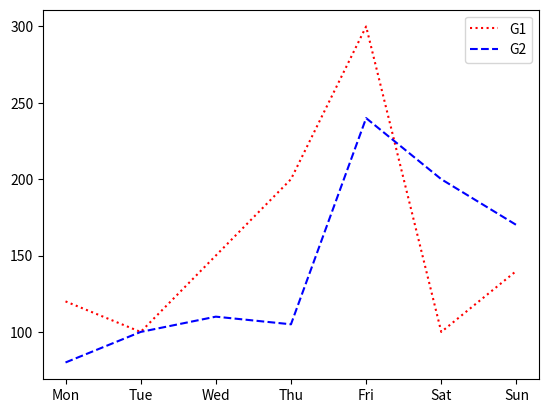

Write Python code to recreate this figure.
import numpy as np
import matplotlib.pyplot as plt

# y = [5,20,10,15,10]
# x = ['Mon','Tue','Wed','Thu','Fri']
# plt.plot(x,y) # คำสั่งสร้างกราฟ
# plt.show() # สั่งแสดงกราฟ


# ==============================================
#               การปรับขนาดกราฟ
# ==============================================

# y = np.random.randint(1,11,5) # สร้าง array ที่มีตัวเลขตั้งแต่ 1 - 10 จำนวน 5 ตัว
# x = list('ABCDE') # แปลง String ให้กลายเป็น array list ['A','B','C','D','E']

# plt.rcParams['figure.figsize'] = (10,5) #width = 10" , height = 5"

# # หรืออีกแบบคือ
# # plt.figure(figsize=(10,5))

# plt.plot(x,y)
# plt.show()

# ========== Function style.use()

# plt.style.use('seaborn-v0_8')
# y = np.random.randint(1,11,5) # สร้าง array ที่มีตัวเลขตั้งแต่ 1 - 10 จำนวน 5 ตัว
# x = list('ABCDE') # แปลง String ให้กลายเป็น array list ['A','B','C','D','E']

# # print(plt.style.available) เพื่อเช็ครายชื่อ style

# plt.plot(x,y)
# plt.show()




# ======== การใส่ข้อความต่างๆ

# plt.style.use('seaborn-v0_8')

# y=[15,12,19,13,16,17,12]
# x=['Sun','Mon','Tue','Wed','Thu','Fri','Sat']

# plt.title('Weekly Sales', color = 'blue', alpha=0.8)
# plt.ylabel('Amount', color='m',fontsize=14)
# plt.xlabel('Weekday',c='g',fontsize=14)
# plt.yticks(c='r')
# plt.xticks(rotation='vertical',c='r',fontsize=13)
# plt.plot(x, y)
# plt.show()


# ================= LEGEND

x = ['Mon','Tue','Wed','Thu','Fri','Sat','Sun']
y = [120,100,150,200,300,100,140]

plt.plot(x,y,ls=':',c='r',label='G1')

y = [80,100,110,105,240,200,170]
plt.plot(x,y,ls='--',c='b',label='G2')

plt.legend(loc='best')
plt.show()